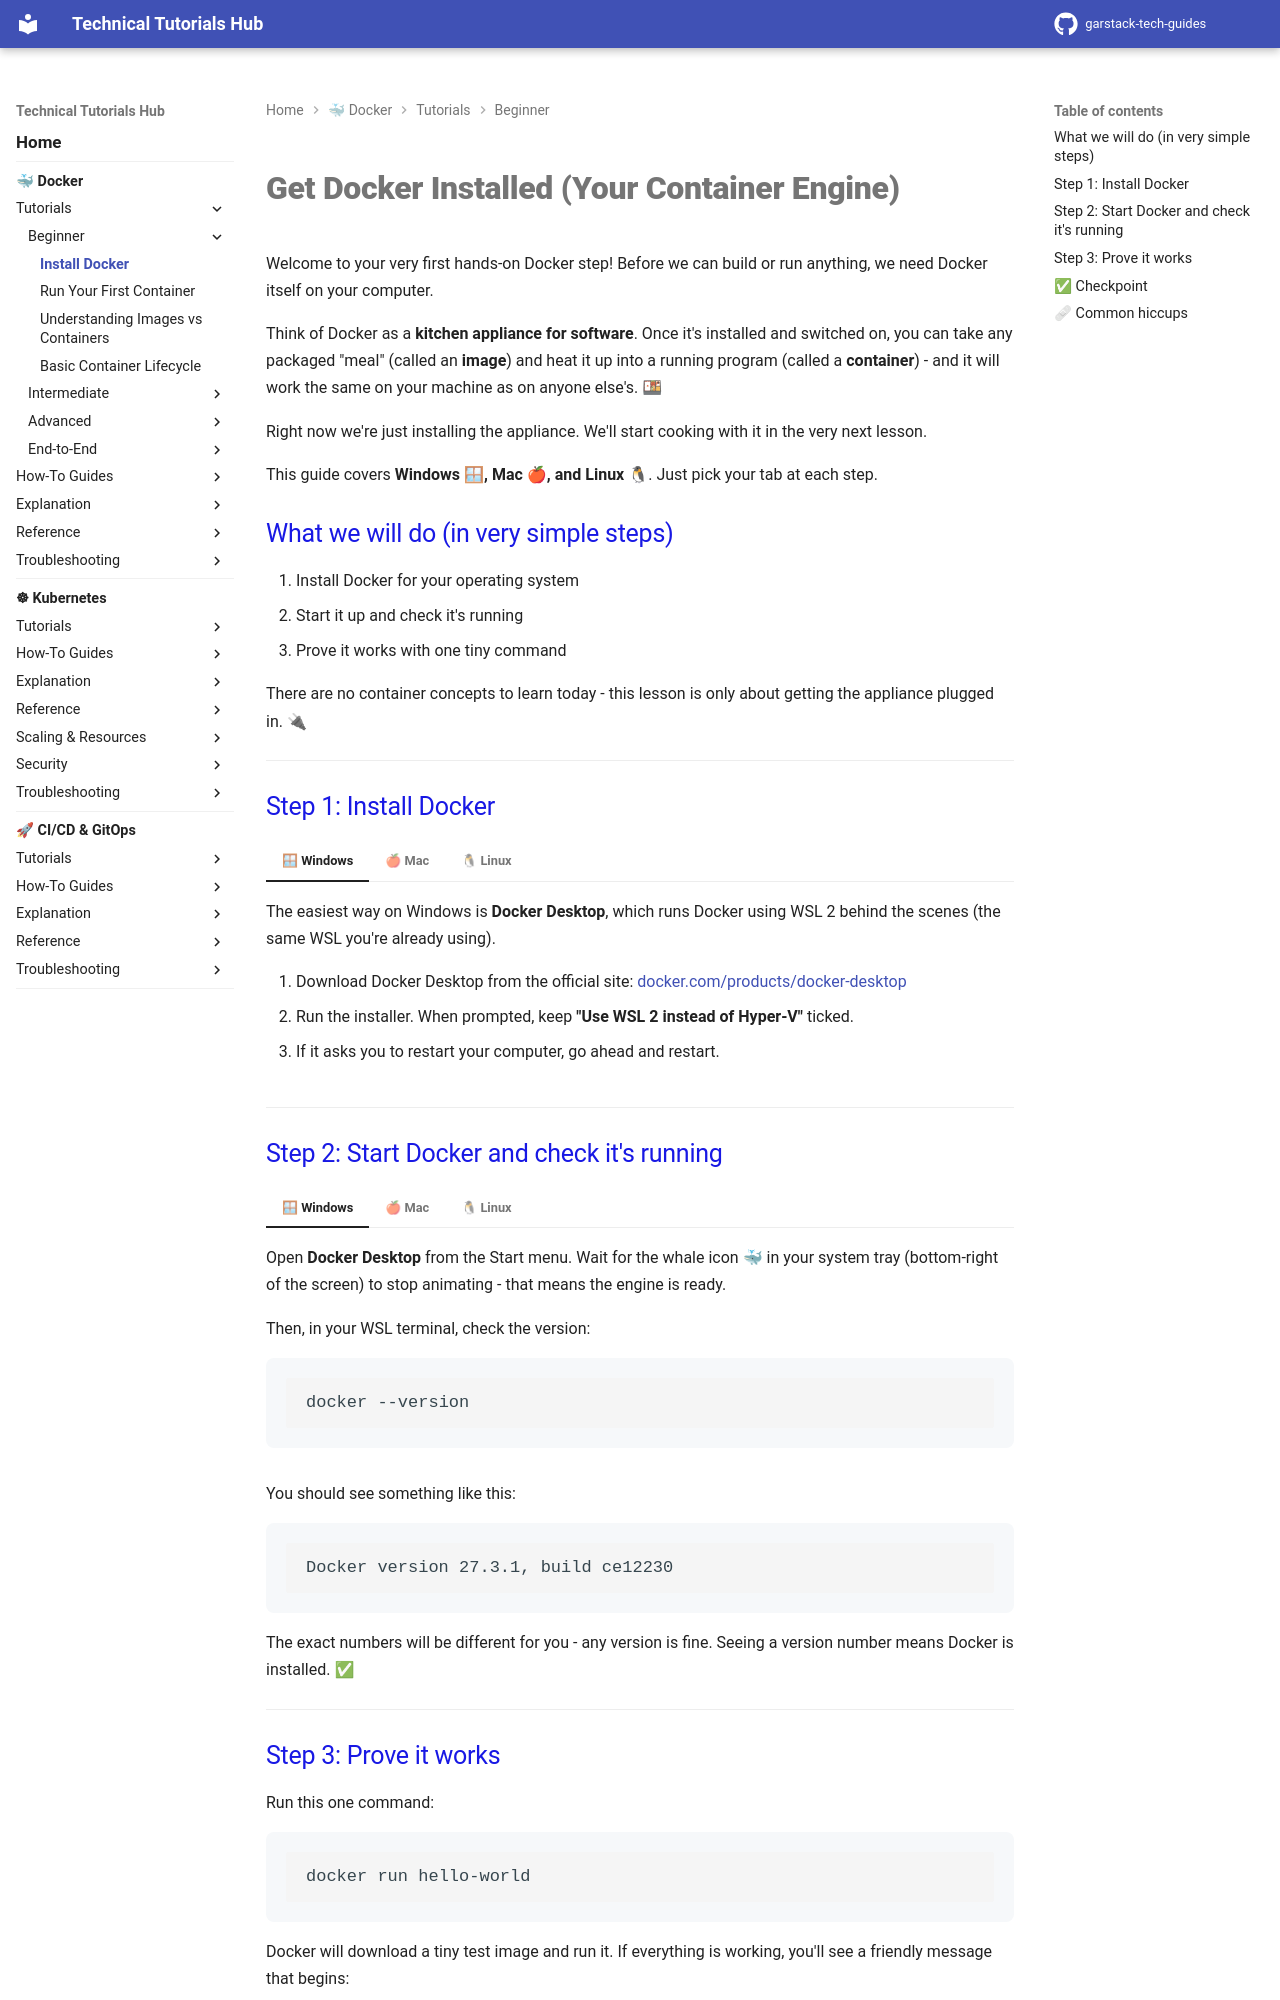

repository: garstack1/gstack-tech-guides · page: docker/tutorials/beginner/install-docker/index.html · generator: mkdocs

# Get Docker Installed (Your Container Engine)

Welcome to your very first hands-on Docker step! Before we can build or run anything, we need Docker itself on your computer.

Think of Docker as a **kitchen appliance for software**. Once it's installed and switched on, you can take any packaged "meal" (called an **image**) and heat it up into a running program (called a **container**) - and it will work the same on your machine as on anyone else's. 🍱

Right now we're just installing the appliance. We'll start cooking with it in the very next lesson.

This guide covers **Windows 🪟, Mac 🍎, and Linux 🐧**. Just pick your tab at each step.

## What we will do (in very simple steps)

1. Install Docker for your operating system
2. Start it up and check it's running
3. Prove it works with one tiny command

There are no container concepts to learn today - this lesson is only about getting the appliance plugged in. 🔌

---

## Step 1: Install Docker

=== "🪟 Windows"

    The easiest way on Windows is **Docker Desktop**, which runs Docker using WSL 2 behind the scenes (the same WSL you're already using).

    1. Download Docker Desktop from the official site: [docker.com/products/docker-desktop](https://www.docker.com/products/docker-desktop/)
    2. Run the installer. When prompted, keep **"Use WSL 2 instead of Hyper-V"** ticked.
    3. If it asks you to restart your computer, go ahead and restart.

=== "🍎 Mac"

    On Mac, use **Docker Desktop**.

    1. Download it from [docker.com/products/docker-desktop](https://www.docker.com/products/docker-desktop/)
    2. Pick the right chip: **Apple Silicon** (M1/M2/M3) or **Intel**. Not sure which you have? Click the Apple menu  → **About This Mac** and look at the "Chip" line.
    3. Open the downloaded `.dmg` file and drag the Docker whale 🐳 into your Applications folder.

=== "🐧 Linux"

    On Ubuntu/Debian, we install **Docker Engine** directly. Run these two commands in your terminal:

    ```bash
    curl -fsSL https://get.docker.com -o get-docker.sh
    sudo sh get-docker.sh
    ```

    Then let your user run Docker without typing `sudo` every time:

    ```bash
    sudo usermod -aG docker $USER
    ```

    Log out and back in (or just close and reopen your terminal) for that last change to take effect.

---

## Step 2: Start Docker and check it's running

=== "🪟 Windows"

    Open **Docker Desktop** from the Start menu. Wait for the whale icon 🐳 in your system tray (bottom-right of the screen) to stop animating - that means the engine is ready.

    Then, in your WSL terminal, check the version:

    ```bash
    docker --version
    ```

=== "🍎 Mac"

    Open **Docker Desktop** from Applications. Wait for the whale icon 🐳 in your menu bar (top-right) to go steady.

    Then, in your terminal:

    ```bash
    docker --version
    ```

=== "🐧 Linux"

    Docker Engine starts on its own after installing. Check it in your terminal:

    ```bash
    docker --version
    ```

You should see something like this:

```
Docker version 27.3.1, build ce12230
```

The exact numbers will be different for you - any version is fine. Seeing a version number means Docker is installed. ✅

---
